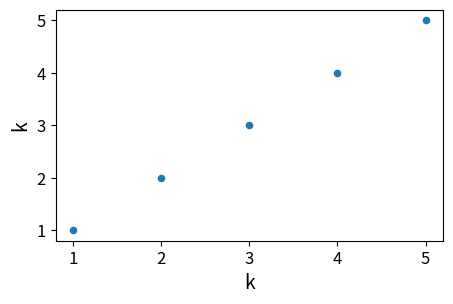

Python code for this plot:
import pandas as pd
import os
import matplotlib.pyplot as plt

plt.rcParams['axes.labelsize'] = 14
plt.rcParams['xtick.labelsize'] = 12
plt.rcParams['ytick.labelsize'] = 12
PROJECT_ROOT_DIR = "."
CHAPTER_ID = "fundamentals"


def save_fig(fig_id):
    path = os.path.join(PROJECT_ROOT_DIR, fig_id + ".png")
    print("Saving figure", fig_id)
    plt.savefig(path, format='png', dpi=300)


data = pd.DataFrame({'k': [1, 2, 3, 4, 5]})
data.plot(kind='scatter', x="k", y="k", figsize=(5, 3))
plt.show()
save_fig('test')
